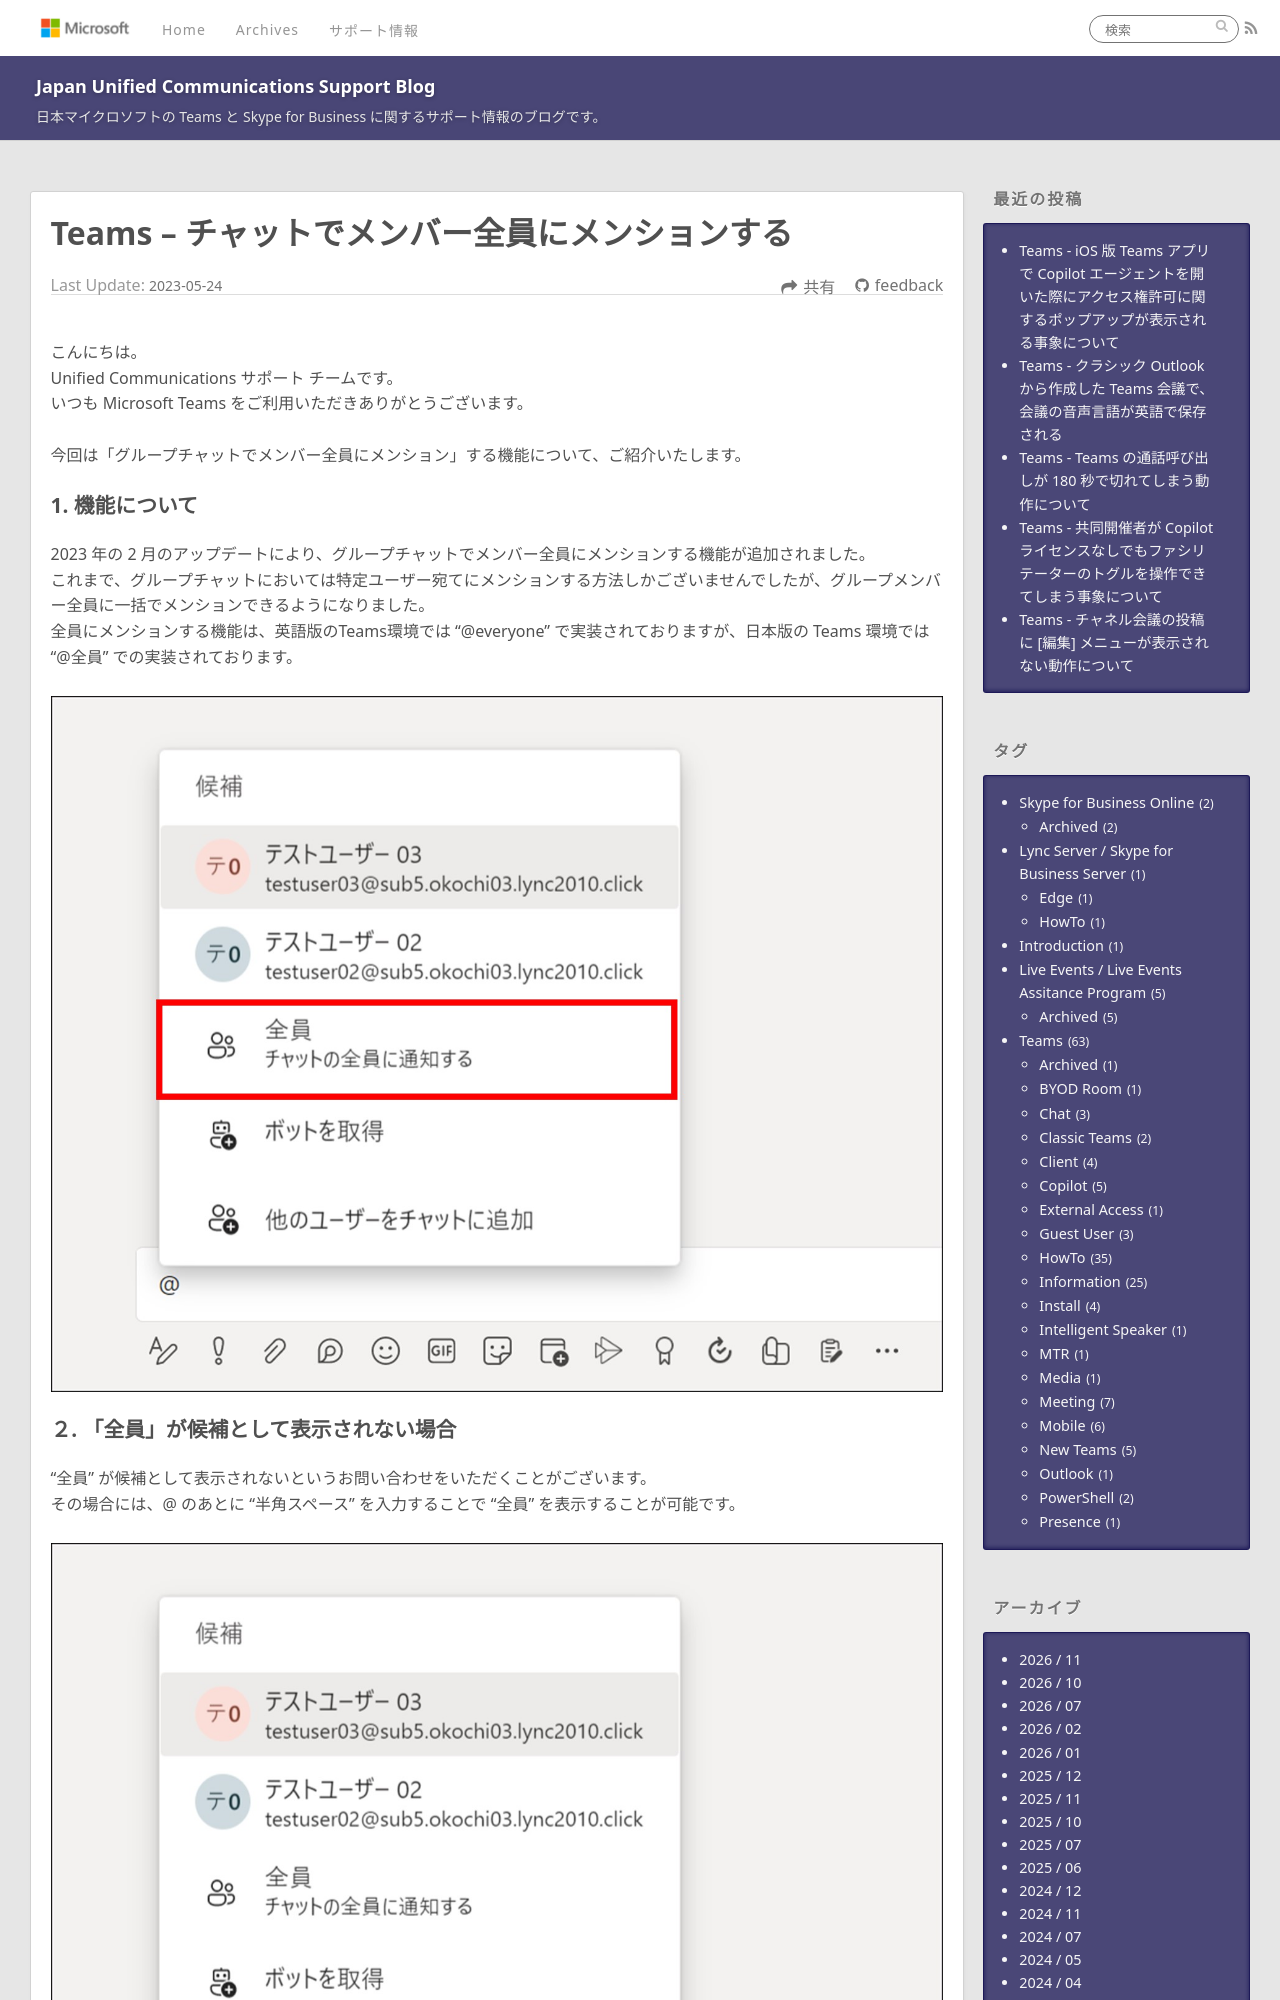

repository: jpucsupport/blog · page: teams/Teams – チャットでメンバー全員にメンションする/index.html · generator: jekyll

---
title: Teams – チャットでメンバー全員にメンションする
date: 2023-05-24 12:00:00
tags:
 - Teams
 - HowTo
---

# Teams – チャットでメンバー全員にメンションする

こんにちは。
Unified Communications サポート チームです。
いつも Microsoft Teams をご利用いただきありがとうございます。

今回は「グループチャットでメンバー全員にメンション」する機能について、ご紹介いたします。

### 1. 機能について
2023 年の 2 月のアップデートにより、グループチャットでメンバー全員にメンションする機能が追加されました。
これまで、グループチャットにおいては特定ユーザー宛てにメンションする方法しかございませんでしたが、グループメンバー全員に一括でメンションできるようになりました。
全員にメンションする機能は、英語版のTeams環境では "@everyone" で実装されておりますが、日本版の Teams 環境では "@全員" での実装されております。

![](./EveryoneMention1.jpg)
